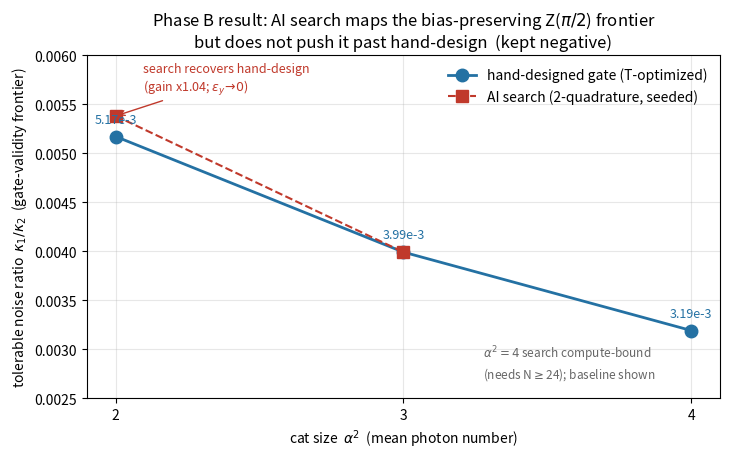

This figure's Python source: (Note: this script raises an exception after producing the figure.)
import numpy as np, matplotlib, os
matplotlib.use("Agg"); import matplotlib.pyplot as plt

a2 = np.array([2, 3, 4])
base = np.array([5.17, 3.99, 3.19]) * 1e-3          # hand-designed, T-optimized, converged N
search = np.array([5.38, 3.99, np.nan]) * 1e-3      # two-quad seeded search (a2=4 compute-bound)

fig, ax = plt.subplots(figsize=(7.4, 4.7))
ax.plot(a2, base, "o-", color="#2471a3", lw=2, ms=9,
        label="hand-designed gate (T-optimized)")
ax.plot(a2[:2], search[:2], "s--", color="#c0392b", ms=8,
        label="AI search (2-quadrature, seeded)")
for x, b in zip(a2, base):
    ax.annotate(f"{b*1e3:.2f}e-3", (x, b), textcoords="offset points",
                xytext=(0, 10), ha="center", fontsize=9, color="#2471a3")
ax.annotate("search recovers hand-design\n(gain x1.04; $\\epsilon_y\\!\\to\\!0$)",
            (2, 5.38e-3), textcoords="offset points", xytext=(20, 18),
            fontsize=9, color="#c0392b",
            arrowprops=dict(arrowstyle="->", color="#c0392b"))
ax.annotate("$\\alpha^2{=}4$ search compute-bound\n(needs N$\\geq$24); baseline shown",
            (4, 3.19e-3), textcoords="offset points", xytext=(-150, -34),
            fontsize=8.5, color="#666")
ax.set_xticks([2, 3, 4])
ax.set_xlabel("cat size  $\\alpha^2$  (mean photon number)")
ax.set_ylabel("tolerable noise ratio  $\\kappa_1/\\kappa_2$  (gate-validity frontier)")
ax.set_title("Phase B result: AI search maps the bias-preserving Z($\\pi/2$) frontier\n"
             "but does not push it past hand-design  (kept negative)")
ax.legend(frameon=False, loc="upper right")
ax.grid(alpha=0.3); ax.set_ylim(2.5e-3, 6e-3)
fig.tight_layout()
out = os.path.join(os.path.dirname(os.path.abspath(__file__)), "phase_b_frontier_map.png")
fig.savefig(out, dpi=150); print("saved", out)
